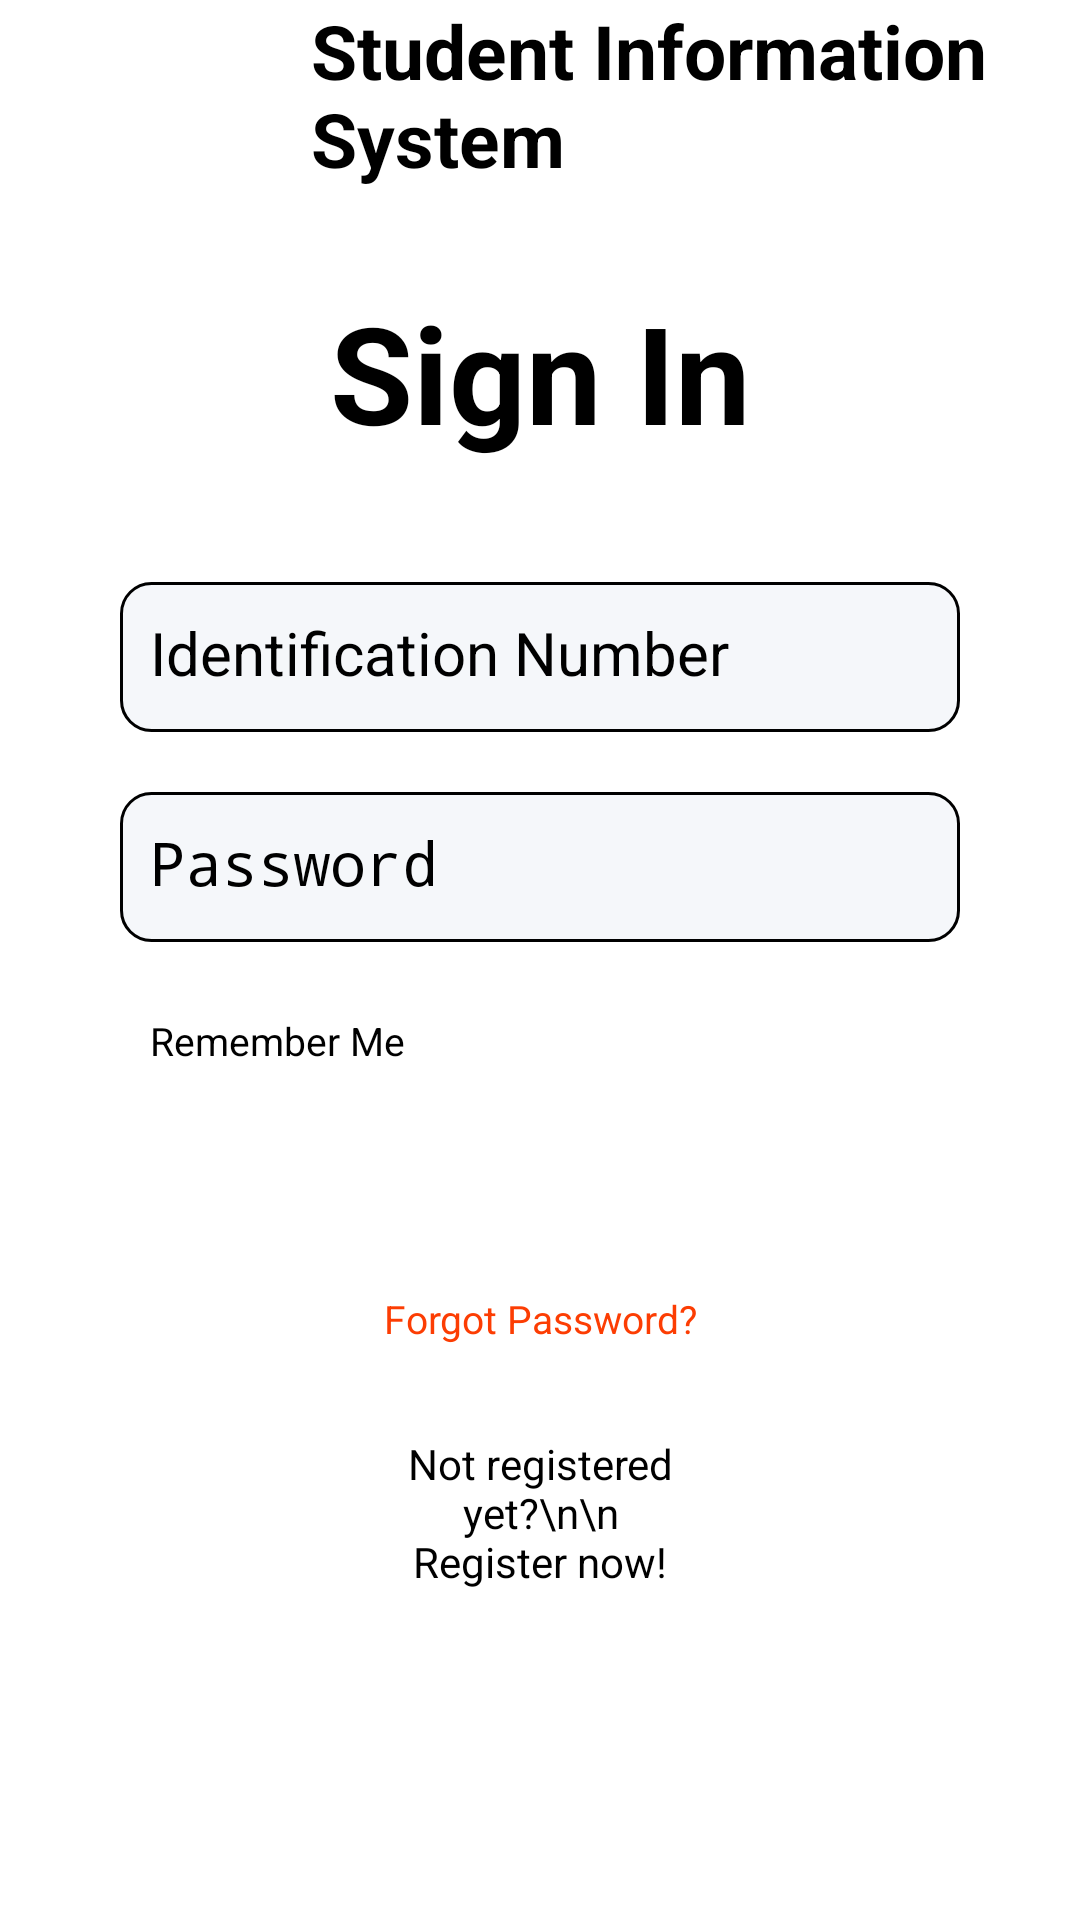

Reconstruct the res/layout file that produces this screen, plus the resources it refers to.
<!-- AndroidManifest.xml: application theme Theme.SIS -->
<!-- res/layout/activity_login.xml -->
<?xml version="1.0" encoding="utf-8"?>
<androidx.constraintlayout.widget.ConstraintLayout xmlns:android="http://schemas.android.com/apk/res/android"
    xmlns:app="http://schemas.android.com/apk/res-auto"
    xmlns:tools="http://schemas.android.com/tools"
    android:layout_width="match_parent"
    android:layout_height="match_parent"
    tools:context=".mainact.login.LoginScreen">

    <TextView
        android:id="@+id/loginText"
        android:layout_width="wrap_content"
        android:layout_height="wrap_content"
        app:layout_constraintTop_toBottomOf="@id/constraintLayout2"
        app:layout_constraintStart_toStartOf="parent"
        app:layout_constraintEnd_toEndOf="parent"
        android:layout_marginTop="10dp"
        android:text="Sign In"
        android:textColor="@color/black"
        android:textSize="45sp"
        android:textStyle="bold"/>

    <EditText
        android:id="@+id/username"
        android:layout_width="match_parent"
        android:layout_marginStart="40dp"
        android:layout_marginEnd="40dp"
        android:layout_marginTop="40dp"
        android:layout_height="50dp"
        android:background="@drawable/border"
        android:hint="Identification Number"
        android:drawableLeft="@drawable/ic_baseline_person_24"
        android:drawablePadding="10dp"
        android:textSize="20sp"
        android:textColor="@color/black"
        app:layout_constraintStart_toStartOf="parent"
        app:layout_constraintEnd_toEndOf="parent"
        app:layout_constraintTop_toBottomOf="@id/loginText"/>

    <EditText
        android:id="@+id/password"
        android:layout_width="match_parent"
        android:layout_height="50dp"
        android:background="@drawable/border"
        android:hint="Password"
        android:textSize="20sp"
        android:textColor="@color/black"
        android:inputType="textPassword"
        android:drawableLeft="@drawable/ic_baseline_lock_24"
        android:drawablePadding="10dp"
        android:layout_marginStart="40dp"
        android:layout_marginEnd="40dp"
        android:layout_marginTop="20dp"
        app:layout_constraintStart_toStartOf="parent"
        app:layout_constraintEnd_toEndOf="parent"
        app:layout_constraintTop_toBottomOf="@id/username"/>

    <Button
        android:id="@+id/signInButton"
        android:layout_width="match_parent"
        android:layout_height="55dp"
        android:backgroundTint="@color/black"
        android:text="Sign In"
        android:textColor="@color/white"
        android:textStyle="bold"
        app:cornerRadius= "15dp"
        android:layout_marginTop="10dp"
        android:layout_marginStart="50dp"
        android:layout_marginEnd="50dp"
        app:layout_constraintTop_toBottomOf="@id/constraintLayout"
        app:layout_constraintStart_toStartOf="parent"
        app:layout_constraintEnd_toEndOf="parent"/>

    <ProgressBar
        android:id="@+id/progressBar"
        android:layout_width="35dp"
        android:layout_height="35dp"
        android:indeterminateTint="@color/white"
        android:indeterminate="true"
        android:layout_marginTop="20dp"
        android:visibility="invisible"
        android:elevation="5dp"
        app:layout_constraintTop_toBottomOf="@id/constraintLayout"
        app:layout_constraintStart_toStartOf="parent"
        app:layout_constraintEnd_toEndOf="parent"/>

    <androidx.constraintlayout.widget.ConstraintLayout
        android:id="@+id/constraintLayout"
        android:layout_width="match_parent"
        android:layout_height="wrap_content"
        android:layout_marginTop="10dp"
        app:layout_constraintTop_toBottomOf="@id/password"
        app:layout_constraintStart_toStartOf="parent"
        app:layout_constraintEnd_toEndOf="parent">

        <androidx.appcompat.widget.SwitchCompat
            android:id="@+id/switchButton"
            android:layout_width="wrap_content"
            android:layout_height="wrap_content"
            android:layout_marginStart="40dp"
            android:checked="true"
            app:layout_constraintTop_toTopOf="parent"
            app:layout_constraintStart_toStartOf="parent"/>

        <TextView
            android:id="@+id/rememberMe"
            android:layout_width="wrap_content"
            android:layout_height="wrap_content"
            android:text="Remember Me"
            android:textColor="@color/black"
            android:textSize="13sp"
            android:layout_marginTop="14dp"
            android:layout_marginStart="10dp"
            app:layout_constraintTop_toTopOf="parent"
            app:layout_constraintStart_toEndOf="@id/switchButton"/>

        <Spinner
            android:id="@+id/userType"
            android:layout_width="wrap_content"
            android:layout_height="wrap_content"
            android:dropDownWidth="100dp"
            android:layout_marginEnd="40dp"
            android:layout_marginTop="10dp"
            app:layout_constraintEnd_toEndOf="parent"
            app:layout_constraintTop_toTopOf="parent" />

    </androidx.constraintlayout.widget.ConstraintLayout>

    <TextView
        android:id="@+id/notRegistered"
        android:layout_width="match_parent"
        android:layout_height="wrap_content"
        android:text="Not registered yet?\n\n Register now!"
        android:textColor="@color/black"
        android:textSize="14sp"
        android:textAlignment="center"
        android:layout_marginTop="30dp"
        android:layout_marginStart="135dp"
        android:layout_marginEnd="135dp"
        app:layout_constraintTop_toBottomOf="@id/forgotPassword"
        app:layout_constraintEnd_toEndOf="parent"
        app:layout_constraintStart_toStartOf="parent"/>

    <Button
        android:id="@+id/signUpButton"
        android:layout_width="match_parent"
        android:layout_height="55dp"
        android:backgroundTint="@color/black"
        android:text="Sign Up"
        android:textColor="@color/white"
        android:textStyle="bold"
        app:cornerRadius= "15dp"
        android:layout_marginTop="30dp"
        android:layout_marginStart="80dp"
        android:layout_marginEnd="80dp"
        app:layout_constraintTop_toBottomOf="@id/notRegistered"
        app:layout_constraintStart_toStartOf="parent"
        app:layout_constraintEnd_toEndOf="parent"/>


    <TextView
        android:id="@+id/forgotPassword"
        android:layout_width="wrap_content"
        android:layout_height="wrap_content"
        android:text="Forgot Password?"
        android:textColor="@color/red"
        android:textSize="13sp"
        android:layout_marginTop="10dp"
        android:layout_marginStart="50dp"
        android:layout_marginEnd="50dp"
        app:layout_constraintTop_toBottomOf="@id/signInButton"
        app:layout_constraintEnd_toEndOf="parent"
        app:layout_constraintStart_toStartOf="parent"/>

    <androidx.constraintlayout.widget.ConstraintLayout
        android:id="@+id/constraintLayout2"
        android:layout_width="match_parent"
        android:layout_height="wrap_content"
        app:layout_constraintTop_toTopOf="parent"
        app:layout_constraintStart_toStartOf="parent"
        app:layout_constraintEnd_toEndOf="parent">

        <ImageView
            android:id="@+id/imageView"
            android:layout_width="97dp"
            android:layout_height="84dp"
            app:layout_constraintStart_toStartOf="parent"
            app:layout_constraintTop_toTopOf="parent"
            app:srcCompat="@drawable/logo" />

        <TextView
            android:id="@+id/sis"
            android:layout_width="250dp"
            android:layout_height="wrap_content"
            android:text="Student Information System"
            android:textSize="25sp"
            android:textColor="@color/black"
            android:textStyle="bold"
            app:layout_constraintTop_toTopOf="parent"
            app:layout_constraintEnd_toEndOf="parent"
            app:layout_constraintStart_toEndOf="@id/imageView"/>

    </androidx.constraintlayout.widget.ConstraintLayout>

</androidx.constraintlayout.widget.ConstraintLayout>
<!-- resources referenced by this layout -->
<resources>
  <color name="black">#FF000000</color>
  <color name="red">#FFfc3d03</color>
  <color name="white">#FFFFFFFF</color>
  <!-- drawable border (drawable) -->
  <?xml version="1.0" encoding="utf-8"?>
  <shape xmlns:android="http://schemas.android.com/apk/res/android"
      android:shape="rectangle">
      <stroke
          android:width="1dp"
          android:color="@color/black" />
      <solid
          android:color="#f5f7fa"
          android:paddingLeft="10dp"
          android:paddingTop="10dp"/>
      <corners android:radius="10dp"/>
      <padding
          android:left="10dp"
          android:top="10dp"
          android:right="10dp"
          android:bottom="10dp" />
  </shape>
  <!-- drawable logo: png bitmap (drawable-v24, 26699 bytes) -->
  <style name="Theme.SIS" parent="Theme.MaterialComponents.DayNight.NoActionBar">
          
          <item name="colorPrimary">@color/purple_500</item>
          <item name="colorPrimaryVariant">@color/purple_700</item>
          <item name="colorOnPrimary">@color/white</item>
          
          <item name="colorSecondary">@color/teal_200</item>
          <item name="colorSecondaryVariant">@color/teal_700</item>
          <item name="colorOnSecondary">@color/black</item>
          <item name="colorControlActivated">@color/black</item>
  
          
          <item name="colorSwitchThumbNormal">@color/white</item>
          
          <item name="android:statusBarColor">@color/white</item>
          
      </style>
  <color name="purple_500">#FF6200EE</color>
  <color name="purple_700">#FF3700B3</color>
  <color name="teal_200">#FF03DAC5</color>
  <color name="teal_700">#FF018786</color>
</resources>
